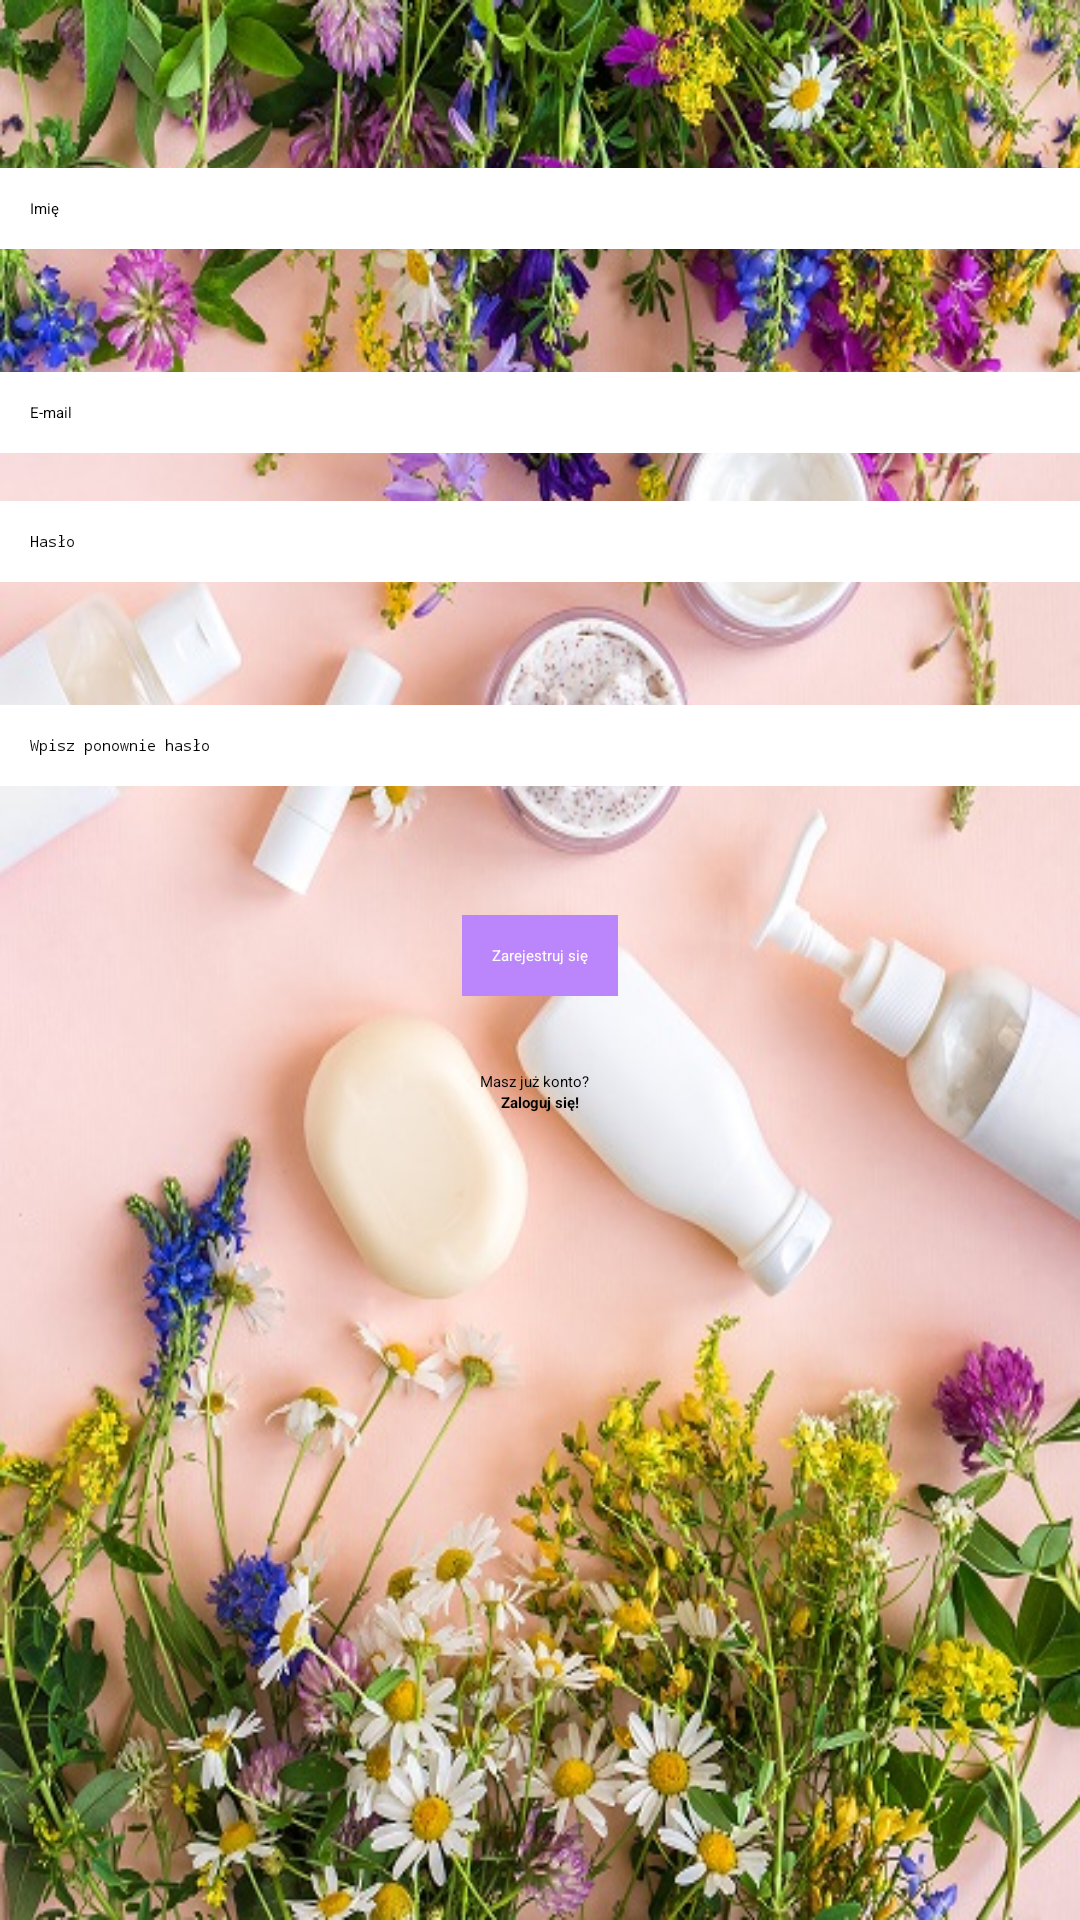

The Android layout XML behind this screen, and the referenced resources:
<!-- AndroidManifest.xml: application theme Theme.AnalizaKosmetyczna -->
<!-- res/layout/activity_rejestracja.xml -->
<?xml version="1.0" encoding="utf-8"?>
<androidx.constraintlayout.widget.ConstraintLayout xmlns:android="http://schemas.android.com/apk/res/android"
    xmlns:app="http://schemas.android.com/apk/res-auto"
    xmlns:tools="http://schemas.android.com/tools"
    android:layout_width="match_parent"
    android:layout_height="match_parent"
    tools:context=".Rejestracja"
    android:background="@drawable/main_background">


        <EditText
            android:id="@+id/tv_ingredients"
            android:layout_width="0dp"
            android:layout_height="wrap_content"
            android:layout_marginTop="56dp"
            android:autofillHints="Podaj imię"
            android:background="@color/white"
            android:hint="Imię"
            android:inputType="textEmailAddress"
            android:padding="30px"
            android:selectAllOnFocus="true"
            app:layout_constraintEnd_toEndOf="parent"
            app:layout_constraintHorizontal_bias="0.0"
            app:layout_constraintStart_toStartOf="parent"
            app:layout_constraintTop_toTopOf="parent" />

        <EditText
            android:id="@+id/tv_mail"
            android:layout_width="0dp"
            android:layout_height="wrap_content"
            android:layout_marginTop="124dp"
            android:autofillHints="Adres e-mail"
            android:background="@color/white"
            android:hint="E-mail"
            android:inputType="textEmailAddress"
            android:padding="30px"
            android:selectAllOnFocus="true"
            app:layout_constraintEnd_toEndOf="parent"
            app:layout_constraintHorizontal_bias="1.0"
            app:layout_constraintStart_toStartOf="parent"
            app:layout_constraintTop_toTopOf="parent" />

        <EditText
            android:id="@+id/tv_password"
            android:layout_width="0dp"
            android:layout_height="wrap_content"
            android:layout_marginTop="84dp"
            android:autofillHints="Hasło"
            android:background="@color/white"
            android:hint="Wpisz ponownie hasło"
            android:imeOptions="actionDone"
            android:inputType="textPassword"
            android:padding="30px"
            android:selectAllOnFocus="true"
            app:layout_constraintEnd_toEndOf="parent"
            app:layout_constraintHorizontal_bias="1.0"
            app:layout_constraintStart_toStartOf="parent"
            app:layout_constraintTop_toBottomOf="@+id/tv_mail" />

        <EditText
            android:id="@+id/tv_passwordr"
            android:layout_width="0dp"
            android:layout_height="wrap_content"
            android:layout_marginTop="16dp"
            android:autofillHints="Hasło"
            android:background="@color/white"
            android:hint="Hasło"
            android:imeOptions="actionDone"
            android:inputType="textPassword"
            android:padding="30px"
            android:selectAllOnFocus="true"
            app:layout_constraintEnd_toEndOf="parent"
            app:layout_constraintHorizontal_bias="0.0"
            app:layout_constraintStart_toStartOf="parent"
            app:layout_constraintTop_toBottomOf="@+id/tv_mail" />

        <Button
            android:id="@+id/btn_analyse"
            android:layout_width="wrap_content"
            android:layout_height="wrap_content"
            android:layout_gravity="start"
            android:layout_marginTop="8dp"
            android:layout_marginBottom="280dp"
            android:background="@color/purple_200"
            android:enabled="true"
            android:onClick="register"
            android:padding="30px"
            android:text="Zarejestruj się"
            android:textColor="@color/white"
            app:layout_constraintBottom_toBottomOf="parent"
            app:layout_constraintEnd_toEndOf="parent"
            app:layout_constraintStart_toStartOf="parent"
            app:layout_constraintTop_toBottomOf="@+id/tv_password"
            app:layout_constraintVertical_bias="0.555" />

        <TextView
            android:id="@+id/tv_have_account"
            android:layout_width="wrap_content"
            android:layout_height="wrap_content"
            android:layout_marginStart="152dp"
            android:layout_marginTop="25dp"
            android:layout_marginEnd="156dp"
            android:text="Masz już konto?"
            app:layout_constraintBottom_toTopOf="@+id/tv_loginacc"
            app:layout_constraintEnd_toEndOf="parent"
            app:layout_constraintStart_toStartOf="parent"
            app:layout_constraintTop_toBottomOf="@+id/btn_analyse"
            tools:ignore="MissingConstraints" />

        <TextView
            android:id="@+id/tv_loginacc"
            android:layout_width="wrap_content"
            android:layout_height="wrap_content"
            android:layout_marginStart="128dp"
            android:layout_marginEnd="128dp"
            android:clickable="true"
            android:onClick="toLogin"
            android:text="Zaloguj się!"
            android:textStyle="bold"
            app:layout_constraintEnd_toEndOf="parent"
            app:layout_constraintStart_toStartOf="parent"
            app:layout_constraintTop_toBottomOf="@+id/tv_have_account"
            tools:ignore="MissingConstraints" />

        <ProgressBar
            android:id="@+id/loading"
            android:visibility="gone"
            android:layout_width="wrap_content"
            android:layout_height="wrap_content"
            android:layout_gravity="center"
            android:layout_marginTop="64dp"
            android:layout_marginBottom="64dp"
            app:layout_constraintBottom_toBottomOf="parent"
            app:layout_constraintEnd_toEndOf="@+id/tv_pass"
            app:layout_constraintStart_toStartOf="@+id/tv_pass"
            app:layout_constraintTop_toTopOf="parent"
            app:layout_constraintVertical_bias="0.3" />

</androidx.constraintlayout.widget.ConstraintLayout>
<!-- resources referenced by this layout -->
<resources>
  <color name="purple_200">#FFBB86FC</color>
  <color name="white">#FFFFFFFF</color>
  <!-- drawable main_background: jpg bitmap (drawable, 187987 bytes) -->
  <style name="Theme.AnalizaKosmetyczna" parent="Theme.MaterialComponents.DayNight.DarkActionBar">
          
          <item name="colorPrimary">@color/purple_500</item>
          <item name="colorPrimaryVariant">@color/purple_700</item>
          <item name="colorOnPrimary">@color/white</item>
          
          <item name="colorSecondary">@color/teal_200</item>
          <item name="colorSecondaryVariant">@color/teal_700</item>
          <item name="colorOnSecondary">@color/black</item>
          
          <item name="android:statusBarColor" tools:targetApi="l">?attr/colorPrimaryVariant</item>
          
      </style>
  <color name="purple_500">#FF6200EE</color>
  <color name="purple_700">#FF3700B3</color>
  <color name="teal_200">#FF03DAC5</color>
  <color name="teal_700">#FF018786</color>
  <color name="black">#FF000000</color>
</resources>
